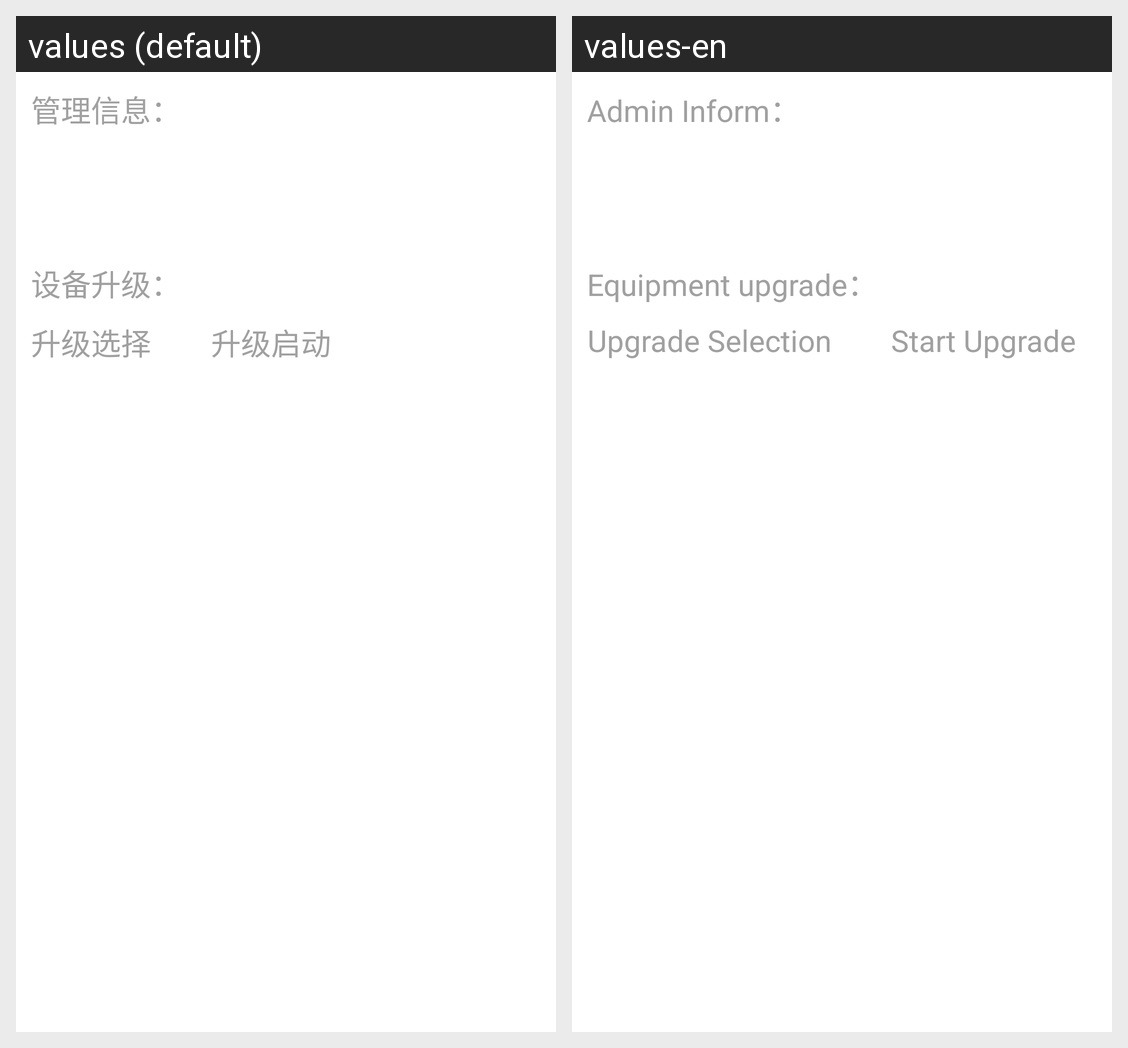

The same Android screen rendered under two of its app's locales, left to right. List the strings drawn on it with the default value and each locale's translation.
Android screen res/layout/fg_password_update.xml rendered under 2 locales, left to right: values (default), values-en. Device: Nexus 5 (rendered at 1080×1920; each locale shown at half size, 540×960, under a caption strip naming it); theme AppTheme.
Strings drawn on this screen, with the default value and each locale's value (text and hints the layout hard-codes, and strings that could not be matched under every locale, appear in the picture but are not listed):

manager_info
  values: 管理信息：
  values-en: Admin Inform：

device_upgrade
  values: 设备升级：
  values-en: Equipment upgrade：

upgrade_choose
  values: 升级选择
  values-en: Upgrade Selection

updata_start
  values: 升级启动
  values-en: Start Upgrade
